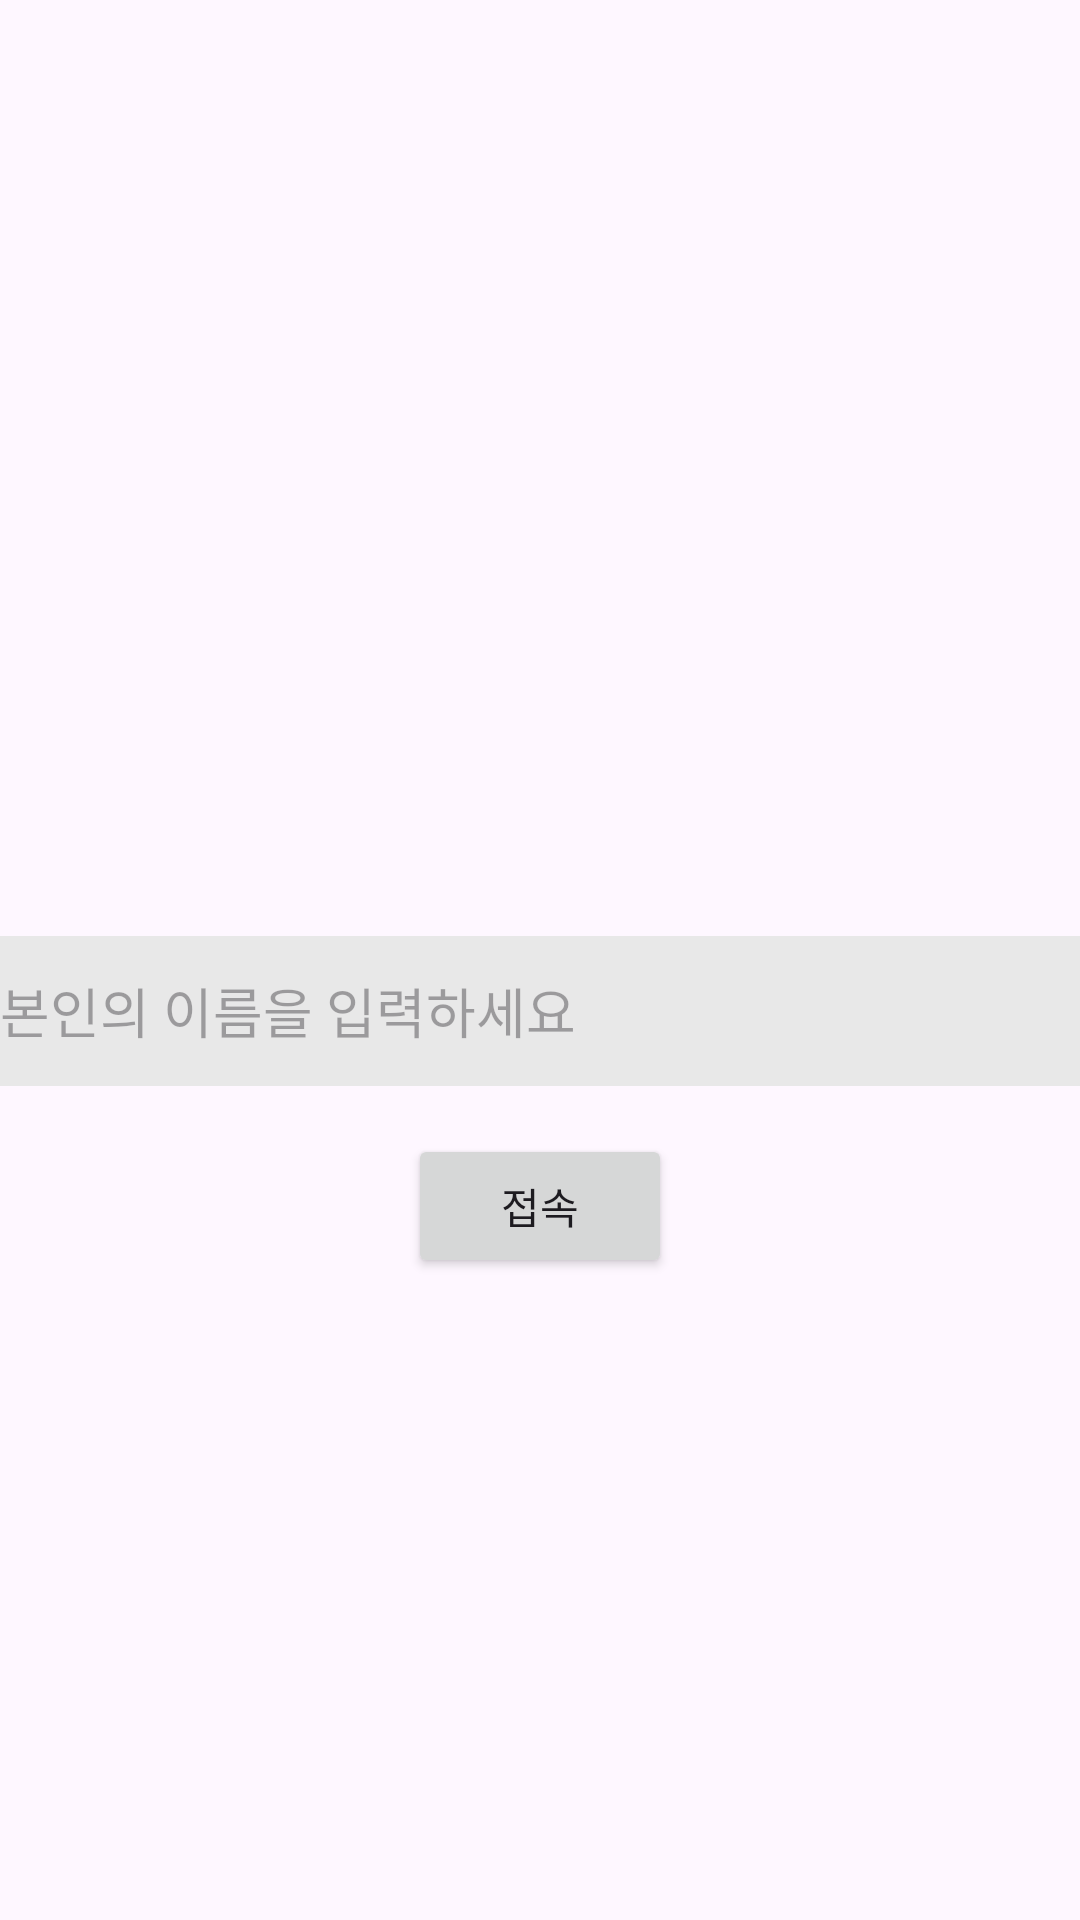

Layout XML and referenced resources for this Android screen:
<!-- AndroidManifest.xml: application theme Theme.Ex20231006 -->
<!-- res/layout/activity_main.xml -->
<?xml version="1.0" encoding="utf-8"?>
<androidx.constraintlayout.widget.ConstraintLayout xmlns:android="http://schemas.android.com/apk/res/android"
    xmlns:app="http://schemas.android.com/apk/res-auto"
    xmlns:tools="http://schemas.android.com/tools"
    android:layout_width="match_parent"
    android:layout_height="match_parent"
    tools:context=".MainActivity">

    <EditText
        android:id="@+id/etNick"
        android:layout_width="0dp"
        android:layout_height="50dp"
        android:layout_marginTop="312dp"
        android:background="@android:color/transparent"
        android:backgroundTint="#E8E8E8"
        android:backgroundTintMode="add"
        android:ems="10"
        android:hint="본인의 이름을 입력하세요"
        android:inputType="text"
        app:layout_constraintEnd_toEndOf="parent"
        app:layout_constraintHorizontal_bias="0.497"
        app:layout_constraintStart_toStartOf="parent"
        app:layout_constraintTop_toTopOf="parent" />

    <Button
        android:id="@+id/btnReq"
        android:layout_width="wrap_content"
        android:layout_height="wrap_content"
        android:layout_marginTop="16dp"
        android:text="접속"
        app:layout_constraintEnd_toEndOf="@+id/etNick"
        app:layout_constraintStart_toStartOf="@+id/etNick"
        app:layout_constraintTop_toBottomOf="@+id/etNick" />
</androidx.constraintlayout.widget.ConstraintLayout>
<!-- resources referenced by this layout -->
<resources>
  <style name="Theme.Ex20231006" parent="Base.Theme.Ex20231006" />
  <style name="Base.Theme.Ex20231006" parent="Theme.Material3.DayNight.NoActionBar">
          
          
      </style>
</resources>
